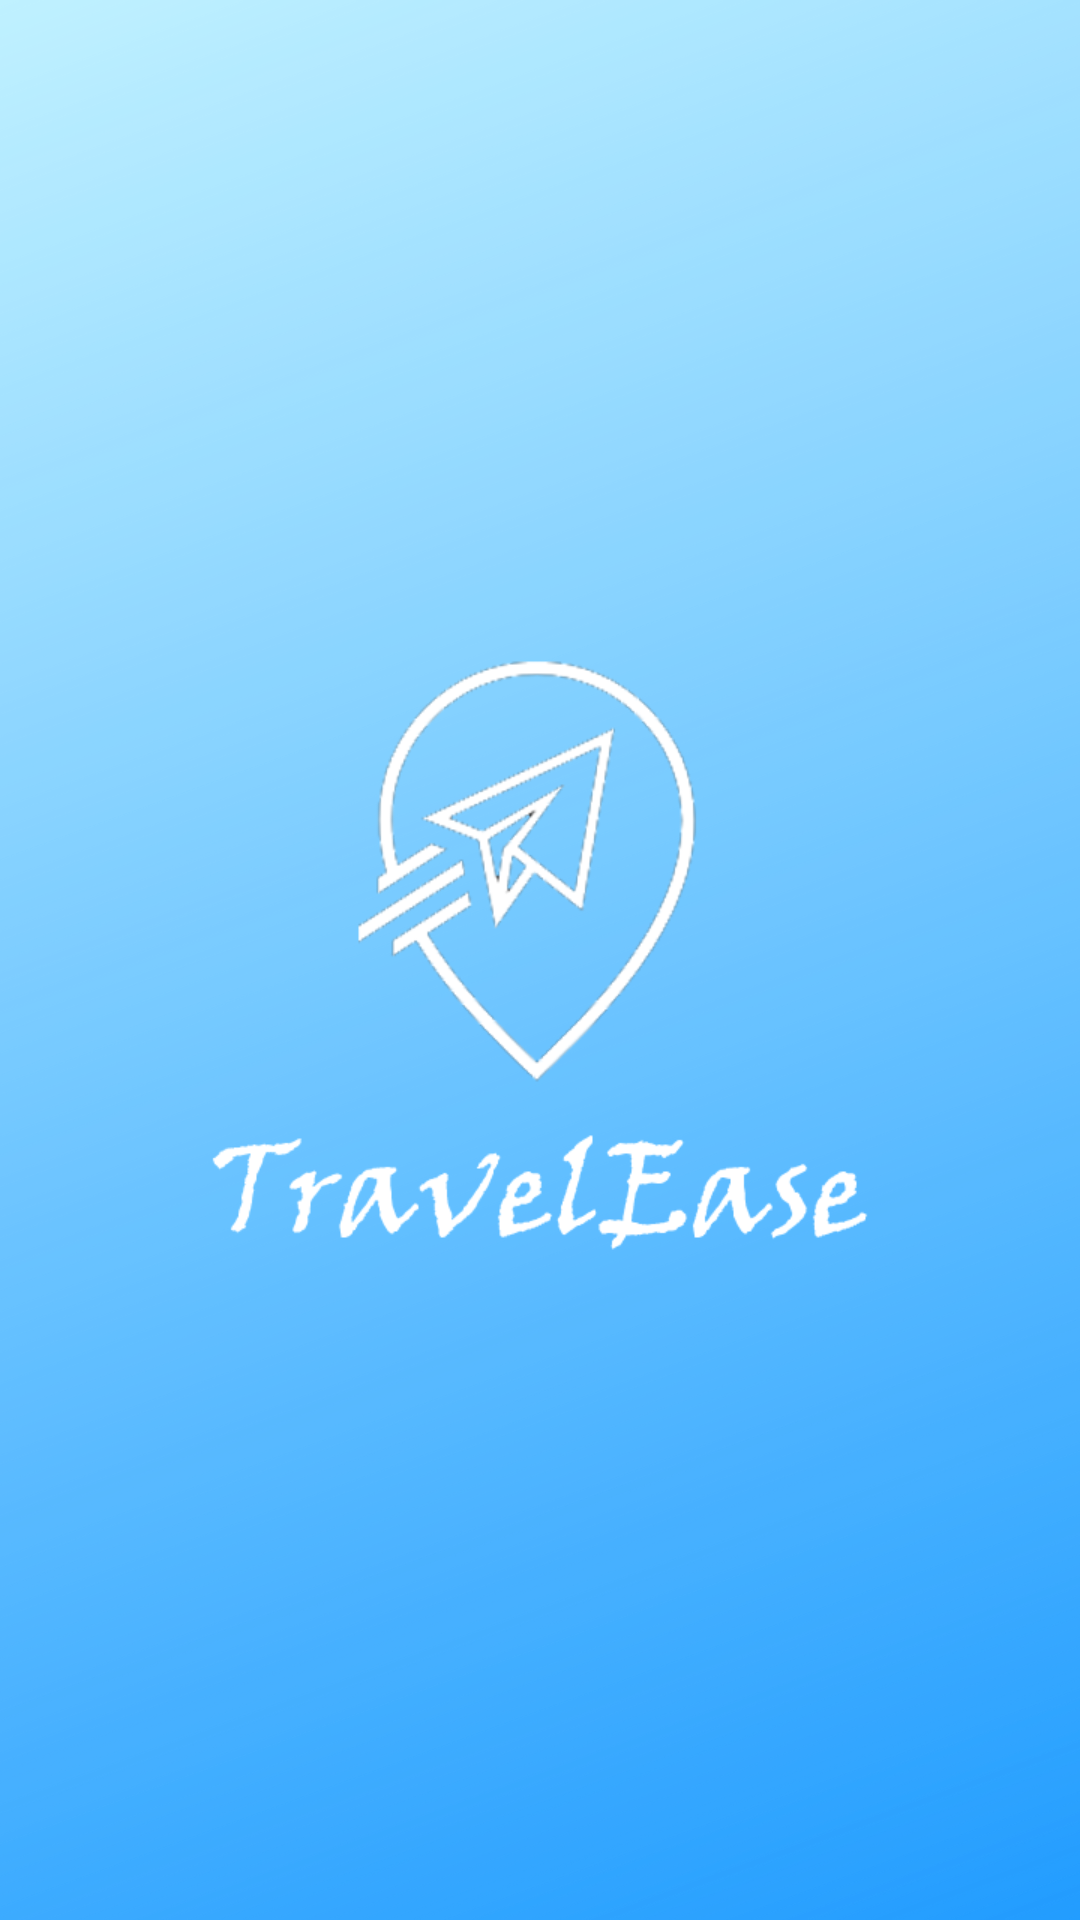

Write the Android layout XML for this screen, with the resource values it uses.
<!-- AndroidManifest.xml: application theme Theme.TravelEase -->
<!-- res/layout/activity_splash_screen.xml -->
<?xml version="1.0" encoding="utf-8"?>
<LinearLayout xmlns:android="http://schemas.android.com/apk/res/android"
    xmlns:app="http://schemas.android.com/apk/res-auto"
    xmlns:tools="http://schemas.android.com/tools"
    android:layout_width="match_parent"
    android:layout_height="match_parent"
    tools:context=".SplashScreen"
    android:orientation="vertical"
    android:background="@drawable/bg">


    <ImageView
        android:id="@+id/iv_splash_logo"
        android:layout_width="250dp"
        android:layout_height="250dp"
        android:layout_gravity="center"
        android:layout_marginTop="200dp"
        app:srcCompat="@drawable/tlogofinal"
        tools:ignore="ContentDescription" />
</LinearLayout>
<!-- resources referenced by this layout -->
<resources>
  <!-- drawable bg: png bitmap (drawable, 681815 bytes) -->
  <!-- drawable tlogofinal: png bitmap (drawable, 66447 bytes) -->
  <style name="Theme.TravelEase" parent="Theme.MaterialComponents.DayNight.DarkActionBar">
          
          <item name="colorPrimary">@color/light_blue_200</item>
          <item name="colorPrimaryVariant">@color/purple_700</item>
          <item name="colorOnPrimary">@color/white</item>
          
          <item name="colorSecondary">@color/teal_200</item>
          <item name="colorSecondaryVariant">@color/teal_700</item>
          <item name="colorOnSecondary">@color/black</item>
          
          <item name="android:statusBarColor">#3F51B5</item>
          
      </style>
  <color name="light_blue_200">#44AAFB</color>
  <color name="purple_700">#FF3700B3</color>
  <color name="white">#FFFFFFFF</color>
  <color name="teal_200">#FF03DAC5</color>
  <color name="teal_700">#FF018786</color>
  <color name="black">#FF000000</color>
</resources>
